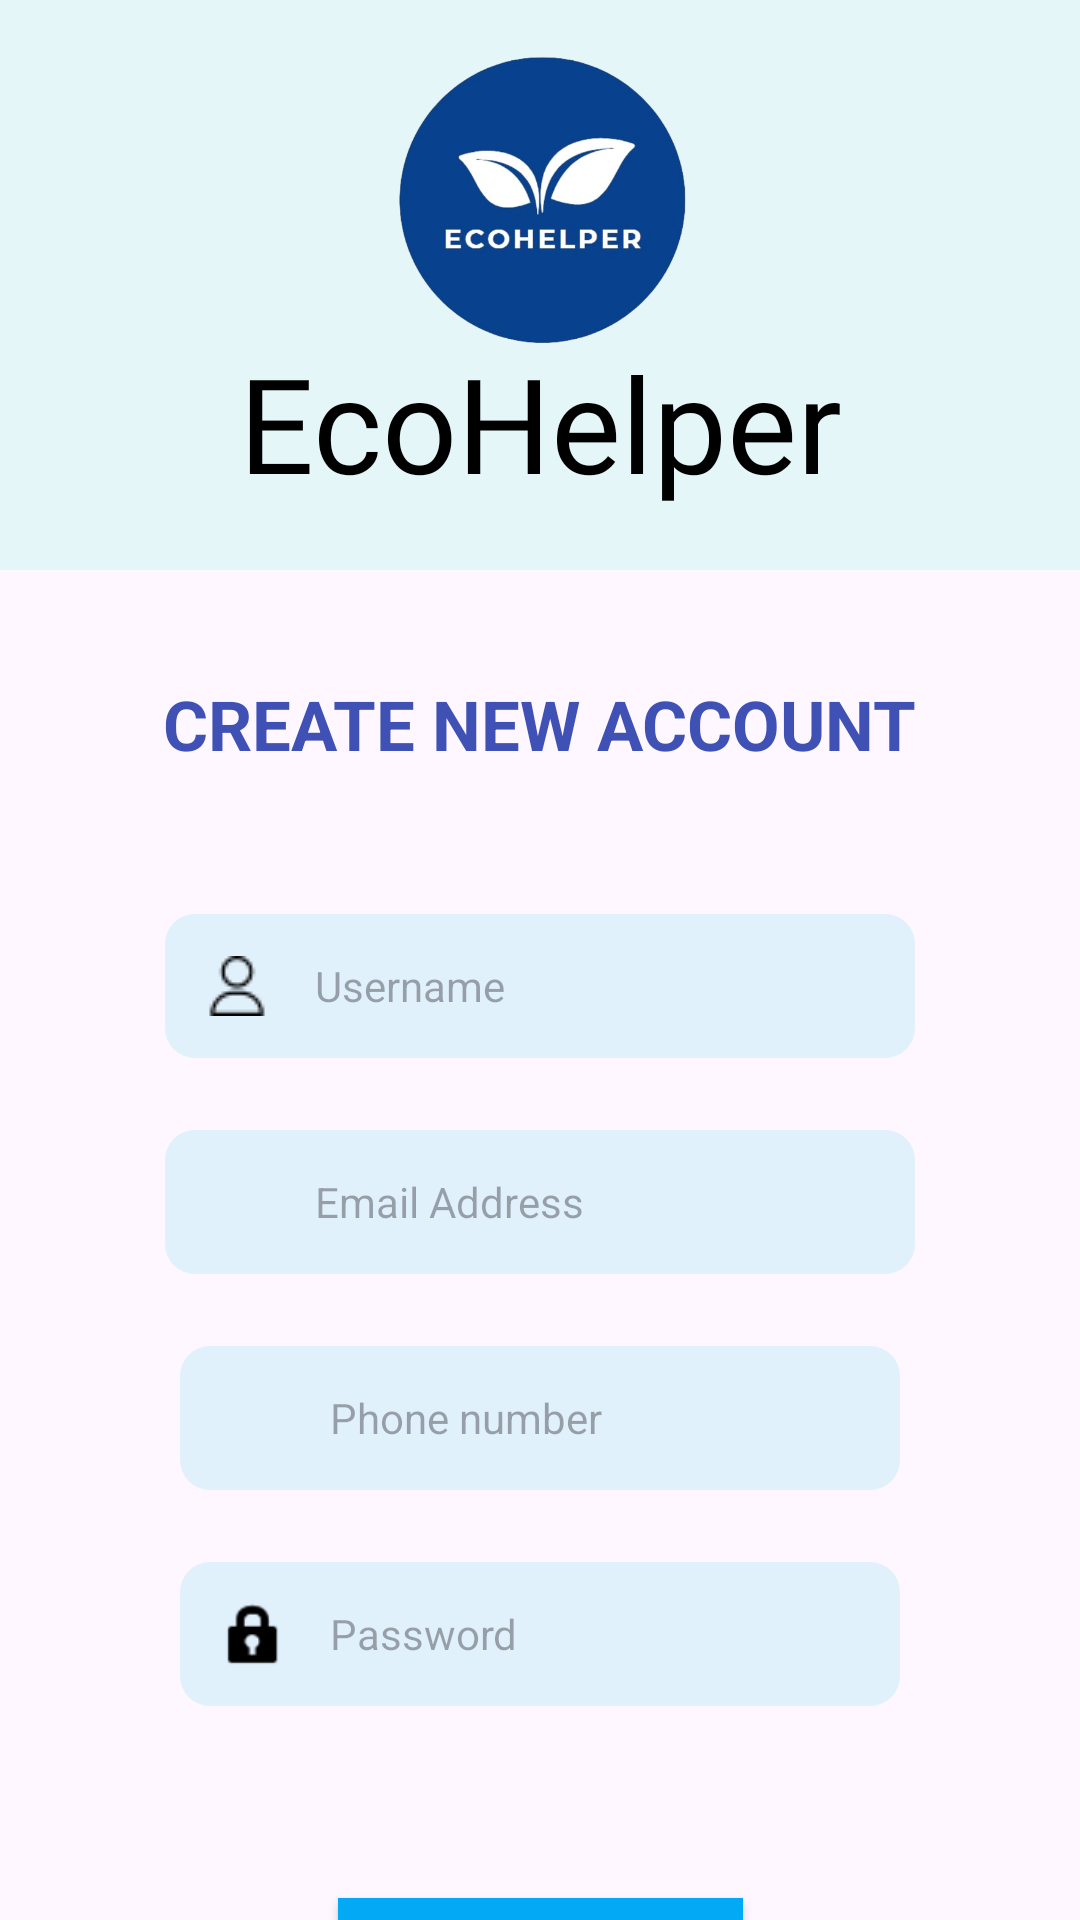

Reconstruct the res/layout file that produces this screen, plus the resources it refers to.
<!-- AndroidManifest.xml: application theme Theme.MADApp -->
<!-- res/layout/fragment_createnewacc.xml -->
<?xml version="1.0" encoding="utf-8"?>
<androidx.constraintlayout.widget.ConstraintLayout xmlns:android="http://schemas.android.com/apk/res/android"
    xmlns:app="http://schemas.android.com/apk/res-auto"
    xmlns:tools="http://schemas.android.com/tools"
    android:layout_width="match_parent"
    android:layout_height="match_parent"
    tools:context=".createnewacc">

    <TextView
        android:id="@+id/ecohelpertext"
        android:layout_width="match_parent"
        android:layout_height="190dp"
        android:background="@color/very_light_blue"
        android:fontFamily="@font/judsonitalic"
        android:gravity="bottom|center_horizontal"
        android:paddingBottom="20dp"
        android:text="EcoHelper"
        android:textAllCaps="false"
        android:textColor="@color/black"
        android:textDirection="inherit"
        android:textIsSelectable="false"
        android:textSize="44sp"
        app:layout_constraintEnd_toEndOf="parent"
        app:layout_constraintHorizontal_bias="0.0"
        app:layout_constraintStart_toStartOf="parent"
        app:layout_constraintTop_toTopOf="parent" />

    <ImageView
        android:id="@+id/imageView6"
        android:layout_width="117dp"
        android:layout_height="100dp"
        android:layout_marginTop="16dp"
        android:src="@drawable/ecohelper_logo"
        app:layout_constraintEnd_toEndOf="parent"
        app:layout_constraintHorizontal_bias="0.5"
        app:layout_constraintStart_toStartOf="parent"
        app:layout_constraintTop_toTopOf="parent" />

    <EditText
        android:id="@+id/Username"
        android:layout_width="250dp"
        android:layout_height="wrap_content"
        android:layout_marginTop="48dp"
        android:background="@drawable/rect_login"
        android:ems="10"
        android:hint="Username"
        android:inputType="text"
        android:minHeight="48dp"
        android:padding="10dp"
        android:paddingStart="50dp"
        android:textSize="14sp"
        app:layout_constraintEnd_toEndOf="parent"
        app:layout_constraintHorizontal_bias="0.5"
        app:layout_constraintStart_toStartOf="parent"
        app:layout_constraintTop_toBottomOf="@+id/createnewacctext" />

    <EditText
        android:id="@+id/Emailadd"
        android:layout_width="250dp"
        android:layout_height="wrap_content"
        android:layout_marginTop="24dp"
        android:background="@drawable/rect_login"
        android:ems="10"
        android:hint="Email Address"
        android:inputType="text"
        android:minHeight="48dp"
        android:padding="10dp"
        android:paddingStart="50dp"
        android:textSize="14sp"
        app:layout_constraintEnd_toEndOf="parent"
        app:layout_constraintHorizontal_bias="0.5"
        app:layout_constraintStart_toStartOf="parent"
        app:layout_constraintTop_toBottomOf="@+id/Username" />

    <EditText
        android:id="@+id/Phonenum"
        android:layout_width="240dp"
        android:layout_height="wrap_content"
        android:layout_marginTop="24dp"
        android:background="@drawable/rect_login"
        android:ems="10"
        android:hint="Phone number"
        android:inputType="text"
        android:minHeight="48dp"
        android:padding="10dp"
        android:paddingStart="50dp"
        android:textSize="14sp"
        app:layout_constraintEnd_toEndOf="parent"
        app:layout_constraintHorizontal_bias="0.5"
        app:layout_constraintStart_toStartOf="parent"
        app:layout_constraintTop_toBottomOf="@+id/Emailadd" />

    <EditText
        android:id="@+id/Password"
        android:layout_width="240dp"
        android:layout_height="wrap_content"
        android:layout_marginTop="24dp"
        android:background="@drawable/rect_login"
        android:ems="10"
        android:hint="Password"
        android:inputType="textPassword"
        android:minHeight="48dp"
        android:padding="10dp"
        android:paddingStart="50dp"
        android:textSize="14sp"
        app:layout_constraintEnd_toEndOf="parent"
        app:layout_constraintHorizontal_bias="0.5"
        app:layout_constraintStart_toStartOf="parent"
        app:layout_constraintTop_toBottomOf="@+id/Phonenum" />

    <Button
        android:id="@+id/SignupBtn"
        android:layout_width="135dp"
        android:layout_height="57dp"
        android:layout_marginStart="136dp"
        android:layout_marginTop="64dp"
        android:layout_marginEnd="136dp"
        android:background="#03A9F4"
        android:text="Sign Up"
        android:textColor="#321BB5"
        android:textSize="20sp"
        app:layout_constraintEnd_toEndOf="parent"
        app:layout_constraintStart_toStartOf="parent"
        app:layout_constraintTop_toBottomOf="@+id/Password" />

    <TextView
        android:id="@+id/createnewacctext"
        android:layout_width="wrap_content"
        android:layout_height="wrap_content"
        android:layout_marginTop="36dp"
        android:text="Create New Account"
        android:textAllCaps="true"
        android:textColor="#3F51B5"
        android:textSize="23sp"
        android:textStyle="bold"
        app:layout_constraintEnd_toEndOf="parent"
        app:layout_constraintHorizontal_bias="0.5"
        app:layout_constraintStart_toStartOf="parent"
        app:layout_constraintTop_toBottomOf="@+id/ecohelpertext" />

    <Button
        android:id="@+id/BtnBTL"
        android:layout_width="wrap_content"
        android:layout_height="wrap_content"
        android:layout_marginStart="137dp"
        android:layout_marginTop="36dp"
        android:layout_marginEnd="138dp"
        android:background="#F9F9F9"
        android:text="Back to Login"
        android:textColor="#27333f"
        app:layout_constraintEnd_toEndOf="parent"
        app:layout_constraintStart_toStartOf="parent"
        app:layout_constraintTop_toBottomOf="@+id/SignupBtn" />

    <ImageView
        android:id="@+id/imageView10"
        android:layout_width="wrap_content"
        android:layout_height="wrap_content"
        android:layout_marginTop="14dp"
        android:layout_marginStart="14dp"
        android:src="@drawable/profileicon1"
        app:layout_constraintStart_toStartOf="@+id/Username"
        app:layout_constraintTop_toTopOf="@+id/Username" />

    <ImageView
        android:id="@+id/imageView8"
        android:layout_width="24dp"
        android:layout_height="24dp"
        android:layout_marginStart="12dp"
        android:layout_marginTop="12dp"
        android:src="@drawable/ic_baseline_email_24"
        app:layout_constraintStart_toStartOf="@+id/Emailadd"
        app:layout_constraintTop_toTopOf="@+id/Emailadd" />

    <ImageView
        android:id="@+id/imageView13"
        android:layout_width="20dp"
        android:layout_height="20dp"
        android:layout_marginStart="14dp"
        android:layout_marginTop="14dp"
        android:src="@drawable/phone"
        app:layout_constraintStart_toStartOf="@+id/Phonenum"
        app:layout_constraintTop_toTopOf="@+id/Phonenum" />

    <ImageView
        android:id="@+id/imageView14"
        android:layout_width="wrap_content"
        android:layout_height="wrap_content"
        android:layout_marginStart="12dp"
        android:layout_marginTop="12dp"
        android:src="@android:drawable/ic_lock_idle_lock"
        app:layout_constraintStart_toStartOf="@+id/Password"
        app:layout_constraintTop_toTopOf="@+id/Password"
        app:tint="@color/black"/>

</androidx.constraintlayout.widget.ConstraintLayout>
<!-- resources referenced by this layout -->
<resources>
  <color name="black">#FF000000</color>
  <color name="very_light_blue">#E4F6F8</color>
  <!-- drawable ecohelper_logo: png bitmap (drawable, 141626 bytes) -->
  <!-- drawable profileicon1: png bitmap (drawable, 459 bytes) -->
  <!-- drawable rect_login (drawable) -->
  <?xml version="1.0" encoding="utf-8"?>
  <shape xmlns:android="http://schemas.android.com/apk/res/android">
  
      <corners android:radius="10dp"/>
      <solid android:color="#E1F1FC"/>
  
  </shape>
  <style name="Theme.MADApp" parent="Base.Theme.MADApp" />
  <style name="Base.Theme.MADApp" parent="Theme.Material3.DayNight.NoActionBar">
          
          
  
          
          <item name="colorPrimary">@color/blue</item>
          <item name="colorPrimaryVariant">@color/blue_700</item>
          <item name="colorOnPrimary">@color/white</item>
          
          <item name="colorSecondary">@color/teal_200</item>
          <item name="colorSecondaryVariant">@color/teal_700</item>
          <item name="colorOnSecondary">@color/black</item>
          
          <item name="android:statusBarColor" tools:targetApi="l">?attr/colorPrimaryVariant
          </item>
  
      </style>
  <color name="blue">#65AEDD</color>
  <color name="blue_700">#1976D2</color>
  <color name="white">#FFFFFFFF</color>
  <color name="teal_200">#80CBC4</color>
  <color name="teal_700">#00897B</color>
</resources>
